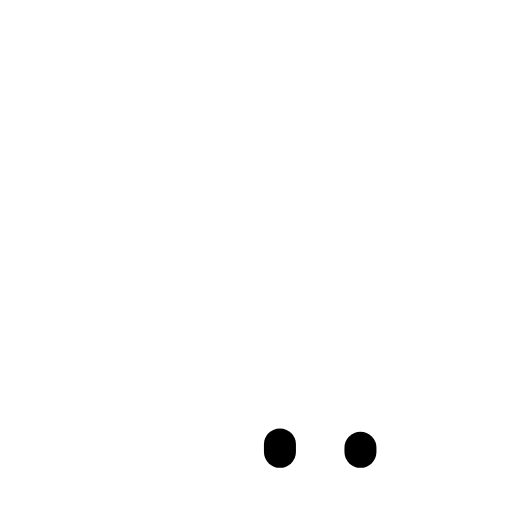
t = 0.00 s
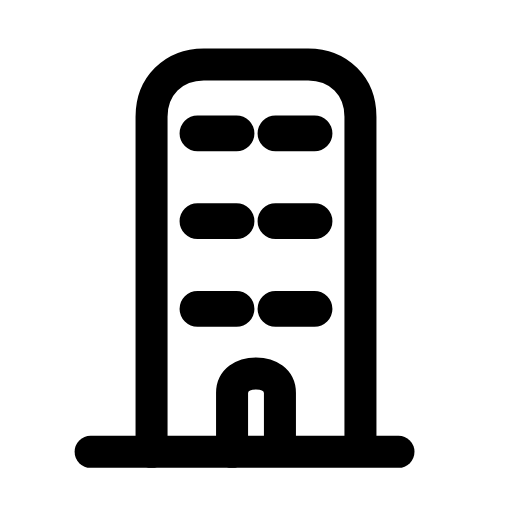
t = 0.28 s
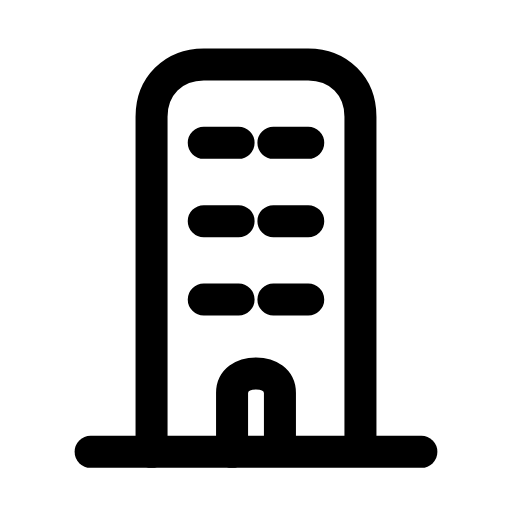
t = 0.57 s
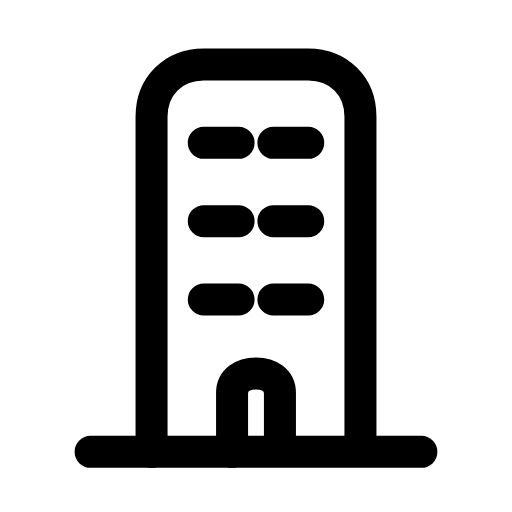
t = 0.85 s
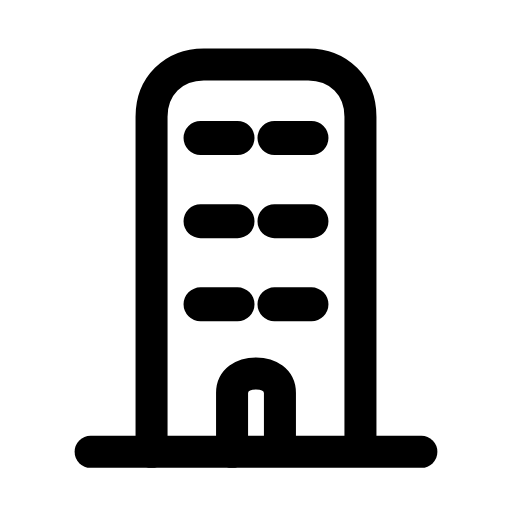
t = 1.13 s
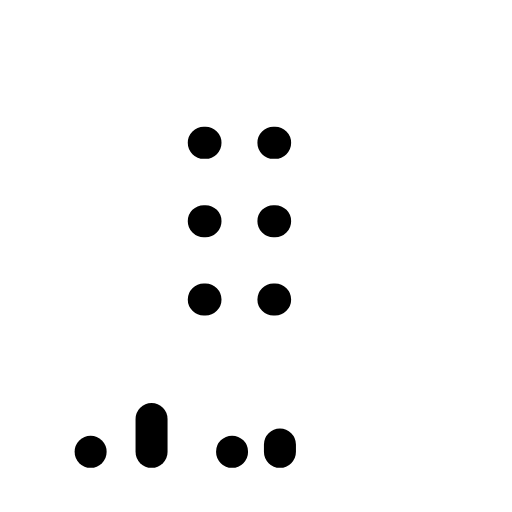
t = 1.42 s

The animated SVG that drew these frames (rendered in a browser with its animation timeline set to each time). Animation: 5 SMIL elements (animate=4,animateTransform=1); one cycle of 1.70 s, repeats indefinitely.

<svg xmlns="http://www.w3.org/2000/svg" width="24" height="24" viewBox="0 0 24 24" fill="none"><g transform="translate(-0.24 -0.241) scale(1.02)"><path stroke="currentColor" stroke-width="1.471" stroke-linecap="round" stroke-linejoin="round" fill="none" d="M7.2 21L7.2 5.6C7.2 4.2 8.2 3.2 9.6 3.2L14.4 3.2C15.8 3.2 16.8 4.2 16.8 5.6L16.8 21" pathLength="1" stroke-dasharray="1"><animate attributeName="stroke-dashoffset" values="1;1;0;0;0;0;1;1;1" keyTimes="0;0;0.189;0.45;0.6;0.774;0.9;0.9;1" dur="1.7s" repeatCount="indefinite" calcMode="spline" keySplines="0.16 1 0.3 1;0.16 1 0.3 1;0.16 1 0.3 1;0.16 1 0.3 1;0.16 1 0.3 1;0.16 1 0.3 1;0.16 1 0.3 1;0.16 1 0.3 1"/></path><g transform="translate(12 10.4)"><g><animateTransform attributeName="transform" type="scale" values="1;1;1.14;1;1;1;1;1.14;1;1;1" keyTimes="0;0.135;0.2475;0.36;0.45;0.6;0.66;0.735;0.81;0.9;1" dur="1.7s" repeatCount="indefinite" calcMode="spline" keySplines="0.16 1 0.3 1;0.16 1 0.3 1;0.16 1 0.3 1;0.16 1 0.3 1;0.16 1 0.3 1;0.16 1 0.3 1;0.16 1 0.3 1;0.16 1 0.3 1;0.16 1 0.3 1;0.16 1 0.3 1"/><g transform="translate(-12 -10.4)"><g><path stroke="currentColor" stroke-width="1.471" stroke-linecap="round" stroke-linejoin="round" fill="none" d="M9.6 6.8L11.2 6.8M12.8 6.8L14.4 6.8M9.6 10.4L11.2 10.4M12.8 10.4L14.4 10.4M9.6 14L11.2 14M12.8 14L14.4 14" pathLength="1" stroke-dasharray="1"><animate attributeName="stroke-dashoffset" values="1;1;0;0;0;0;1;1;1" keyTimes="0;0.0315;0.2205;0.45;0.6;0.753;0.879;0.9;1" dur="1.7s" repeatCount="indefinite" calcMode="spline" keySplines="0.16 1 0.3 1;0.16 1 0.3 1;0.16 1 0.3 1;0.16 1 0.3 1;0.16 1 0.3 1;0.16 1 0.3 1;0.16 1 0.3 1;0.16 1 0.3 1"/></path></g></g></g></g><path stroke="currentColor" stroke-width="1.471" stroke-linecap="round" stroke-linejoin="round" fill="none" d="M10.9 21L10.9 18.3C10.9 17.7 11.4 17.4 12 17.4C12.6 17.4 13.1 17.7 13.1 18.3L13.1 21" pathLength="1" stroke-dasharray="1"><animate attributeName="stroke-dashoffset" values="1;1;0;0;0;0;1;1;1" keyTimes="0;0.063;0.252;0.45;0.6;0.732;0.858;0.9;1" dur="1.7s" repeatCount="indefinite" calcMode="spline" keySplines="0.16 1 0.3 1;0.16 1 0.3 1;0.16 1 0.3 1;0.16 1 0.3 1;0.16 1 0.3 1;0.16 1 0.3 1;0.16 1 0.3 1;0.16 1 0.3 1"/></path><line stroke="currentColor" stroke-width="1.471" stroke-linecap="round" stroke-linejoin="round" fill="none" x1="4.4" y1="21" x2="19.6" y2="21" pathLength="1" stroke-dasharray="1"><animate attributeName="stroke-dashoffset" values="1;1;0;0;0;0;1;1;1" keyTimes="0;0.0945;0.2835;0.45;0.6;0.711;0.837;0.9;1" dur="1.7s" repeatCount="indefinite" calcMode="spline" keySplines="0.16 1 0.3 1;0.16 1 0.3 1;0.16 1 0.3 1;0.16 1 0.3 1;0.16 1 0.3 1;0.16 1 0.3 1;0.16 1 0.3 1;0.16 1 0.3 1"/></line></g></svg>
